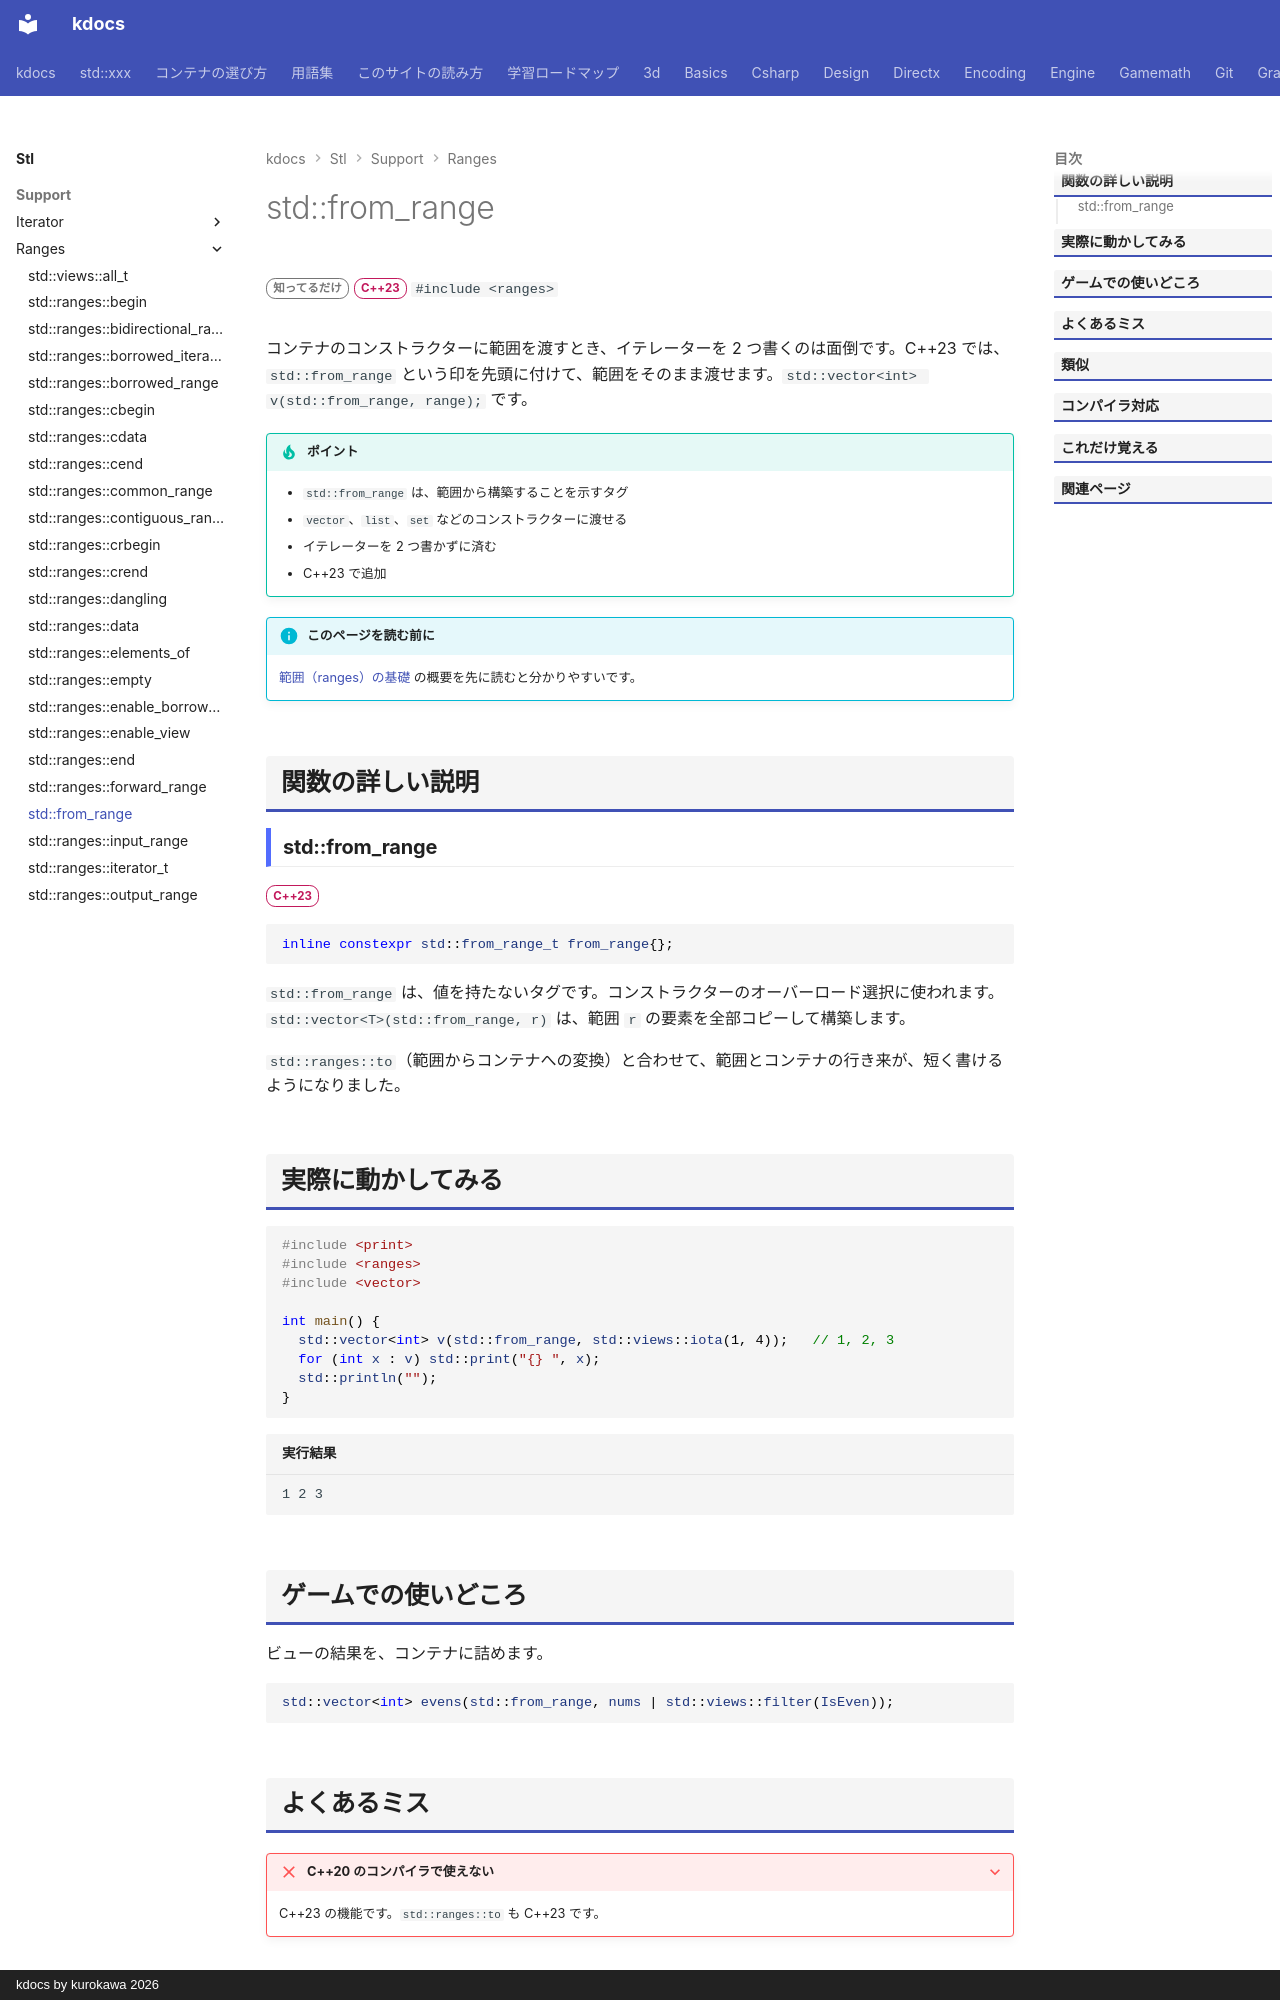

repository: qwzxdf/kdocs · page: stl/support/ranges/from_range/index.html · generator: mkdocs · copyright: kdocs by kurokawa 2026

---
title: std::from_range
summary: "コンテナのコンストラクタに「範囲から作る」と伝える目印。"
order: 900
tags:
  - 型・言語サポート
---

# std::from_range

<div class="page-badges" markdown>
<span class="rank rank-rare">知ってるだけ</span>
<span class="ver ver-23">C++23</span>
`#include <ranges>`
</div>

コンテナのコンストラクターに範囲を渡すとき、イテレーターを 2 つ書くのは面倒です。C++23 では、`std::from_range` という印を先頭に付けて、範囲をそのまま渡せます。`std::vector<int> v(std::from_range, range);` です。

!!! tip "ポイント"
    - `std::from_range` は、範囲から構築することを示すタグ
    - `vector`、`list`、`set` などのコンストラクターに渡せる
    - イテレーターを 2 つ書かずに済む
    - C++23 で追加

!!! info "このページを読む前に"
    [範囲（ranges）の基礎](../../../basics/ranges.md) の概要を先に読むと分かりやすいです。

## 関数の詳しい説明

### std::from_range {#from_range}

<span class="ver ver-23">C++23</span>

```cpp
inline constexpr std::from_range_t from_range{};
```

`std::from_range` は、値を持たないタグです。コンストラクターのオーバーロード選択に使われます。`std::vector<T>(std::from_range, r)` は、範囲 `r` の要素を全部コピーして構築します。

`std::ranges::to`（範囲からコンテナへの変換）と合わせて、範囲とコンテナの行き来が、短く書けるようになりました。

## 実際に動かしてみる

```cpp
#include <print>
#include <ranges>
#include <vector>

int main() {
  std::vector<int> v(std::from_range, std::views::iota(1, 4));   // 1, 2, 3
  for (int x : v) std::print("{} ", x);
  std::println("");
}
```

```text title="実行結果"
1 2 3 
```
